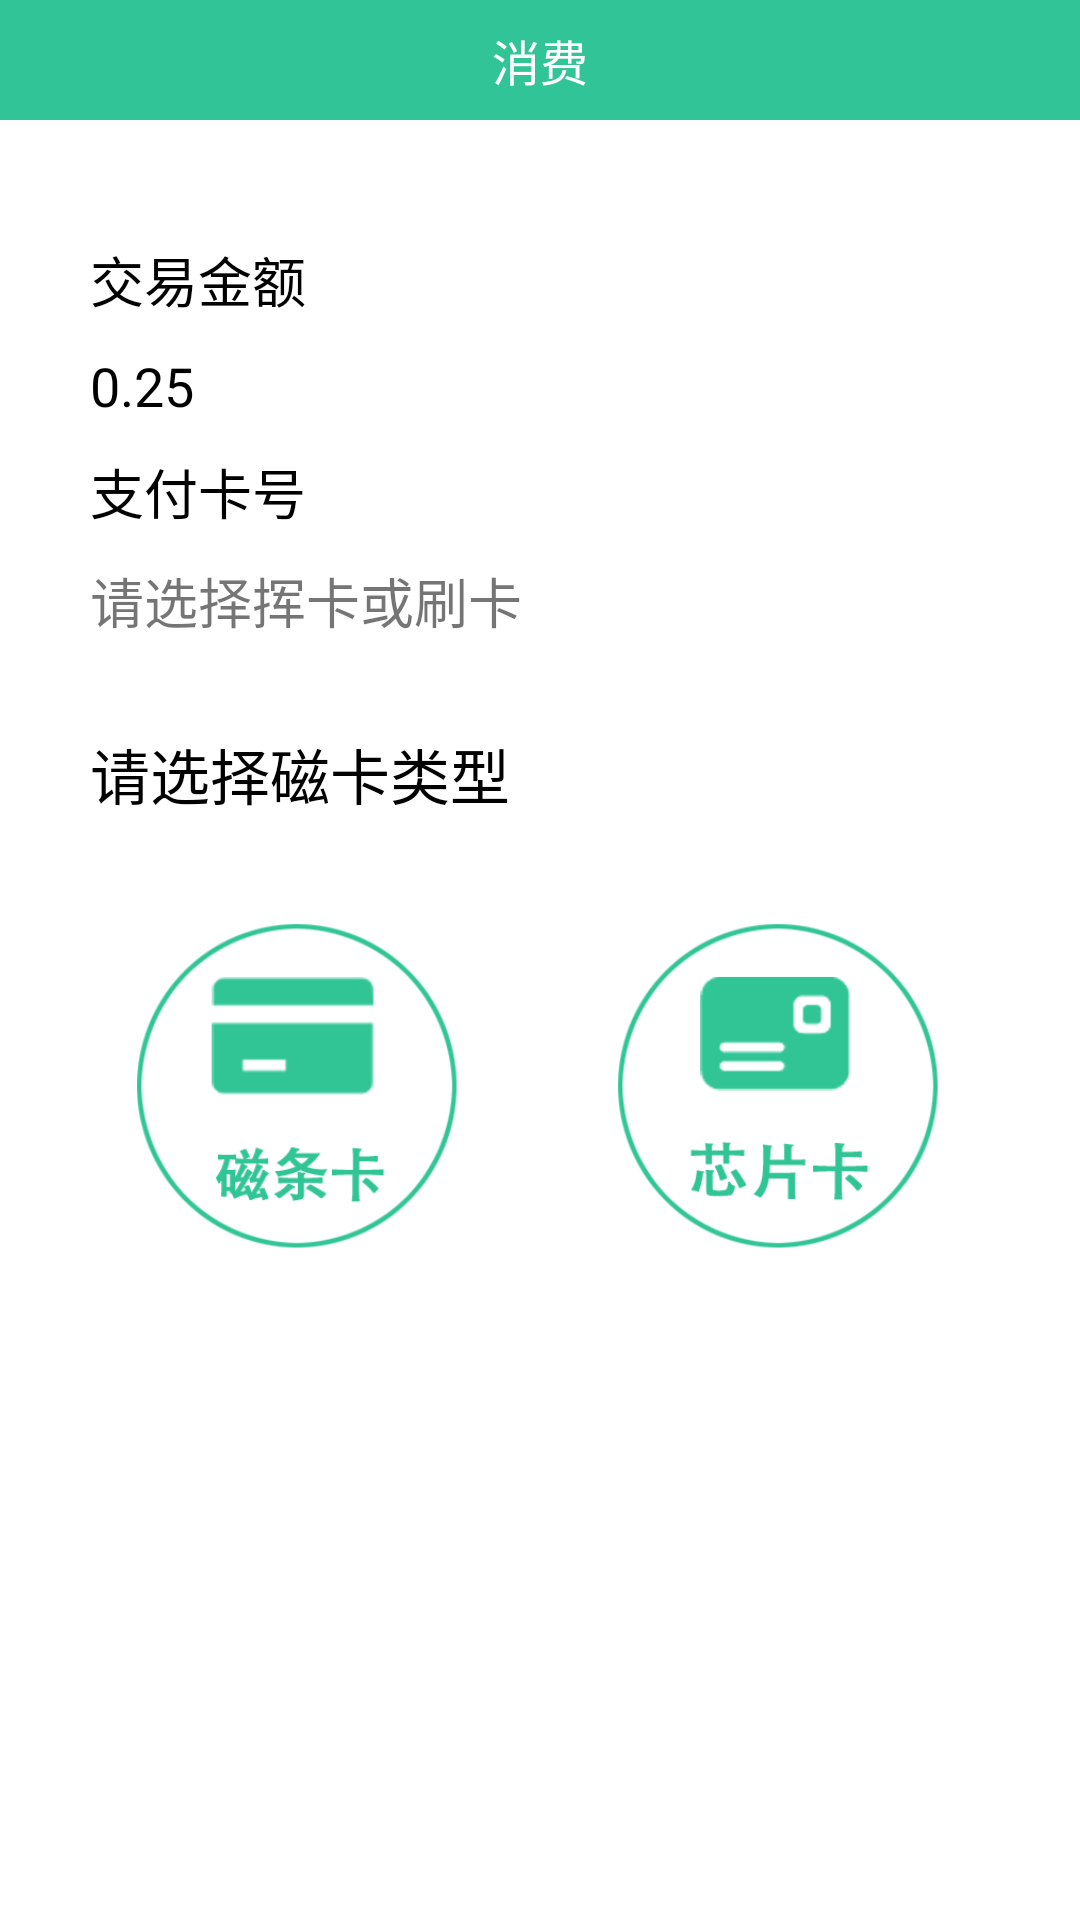

This screen was rendered from an Android layout file. Write that file and the resources it references.
<!-- AndroidManifest.xml: application theme Theme.AppCompat.Light.NoActionBar -->
<!-- res/layout/activity_cup_card_payment_selection.xml -->
<?xml version="1.0" encoding="utf-8"?>
<LinearLayout
    android:id="@+id/activity_cup_card_payment_selection"
    xmlns:android="http://schemas.android.com/apk/res/android"
    xmlns:tools="http://schemas.android.com/tools"
    android:layout_width="match_parent"
    android:layout_height="match_parent"
    android:background="@color/white"
    android:orientation="vertical"
    tools:context="com.qhw.swishcardapp.view.activitys.CupCardPaymentSelectionActivity">


    <RelativeLayout
        android:layout_width="match_parent"
        android:layout_height="40dp"
        android:background="@color/colorAccent"
    >

        <TextView
            android:layout_width="wrap_content"
            android:layout_height="wrap_content"
            android:layout_centerInParent="true"
            android:text="消费"
            android:textColor="@color/white"
            android:textSize="16dp"/>

    </RelativeLayout>

    <LinearLayout
        android:layout_width="match_parent"
        android:layout_height="wrap_content"
        android:layout_marginLeft="30dp"
        android:layout_marginTop="30dp"
        android:orientation="vertical">

        <TextView
            android:layout_width="wrap_content"
            android:layout_height="wrap_content"
            android:layout_marginTop="10dp"
            android:text="交易金额"
            android:textColor="@color/black"
            android:textSize="18dp"/>
        <TextView
            android:id="@+id/tv_money"
            android:layout_width="wrap_content"
            android:layout_height="wrap_content"
            android:layout_marginTop="10dp"
            android:text="0.25"
            android:textColor="@color/black"
            android:textSize="18dp"/>
        <TextView
            android:layout_width="wrap_content"
            android:layout_height="wrap_content"
            android:layout_marginTop="10dp"
            android:text="支付卡号"
            android:textColor="@color/black"
            android:textSize="18dp"/>
        <TextView
            android:layout_width="wrap_content"
            android:layout_height="wrap_content"
            android:layout_marginTop="10dp"
            android:text="请选择挥卡或刷卡"
            android:textSize="18dp"/>


    </LinearLayout>


    <TextView
        android:layout_width="wrap_content"
        android:layout_height="wrap_content"
        android:layout_marginLeft="30dp"
        android:layout_marginTop="30dp"
        android:text="请选择磁卡类型"
        android:textColor="@color/black"
        android:textSize="20dp"
    />

    <RelativeLayout
        android:layout_width="match_parent"
        android:layout_height="wrap_content"
        android:layout_marginTop="30dp"

    >

        <ImageView
            android:id="@+id/iv_track_card"
            android:layout_width="120dp"
            android:layout_height="120dp"
            android:layout_centerVertical="true"
            android:layout_marginLeft="40dp"
            android:background="@drawable/s1"
            android:text="磁条"/>

        <ImageView
            android:id="@+id/iv_ic_card"
            android:layout_width="120dp"
            android:layout_height="120dp"
            android:layout_alignParentRight="true"
            android:layout_centerVertical="true"
            android:layout_marginRight="40dp"
            android:background="@drawable/s2"
            android:text="芯片"/>
    </RelativeLayout>

</LinearLayout>
<!-- resources referenced by this layout -->
<resources>
  <color name="black">#000000</color>
  <color name="colorAccent">#31C496</color>
  <color name="white">#ffffff</color>
  <!-- drawable s1: png bitmap (drawable-hdpi, 16654 bytes) -->
  <!-- drawable s2: png bitmap (drawable-hdpi, 17352 bytes) -->
</resources>
